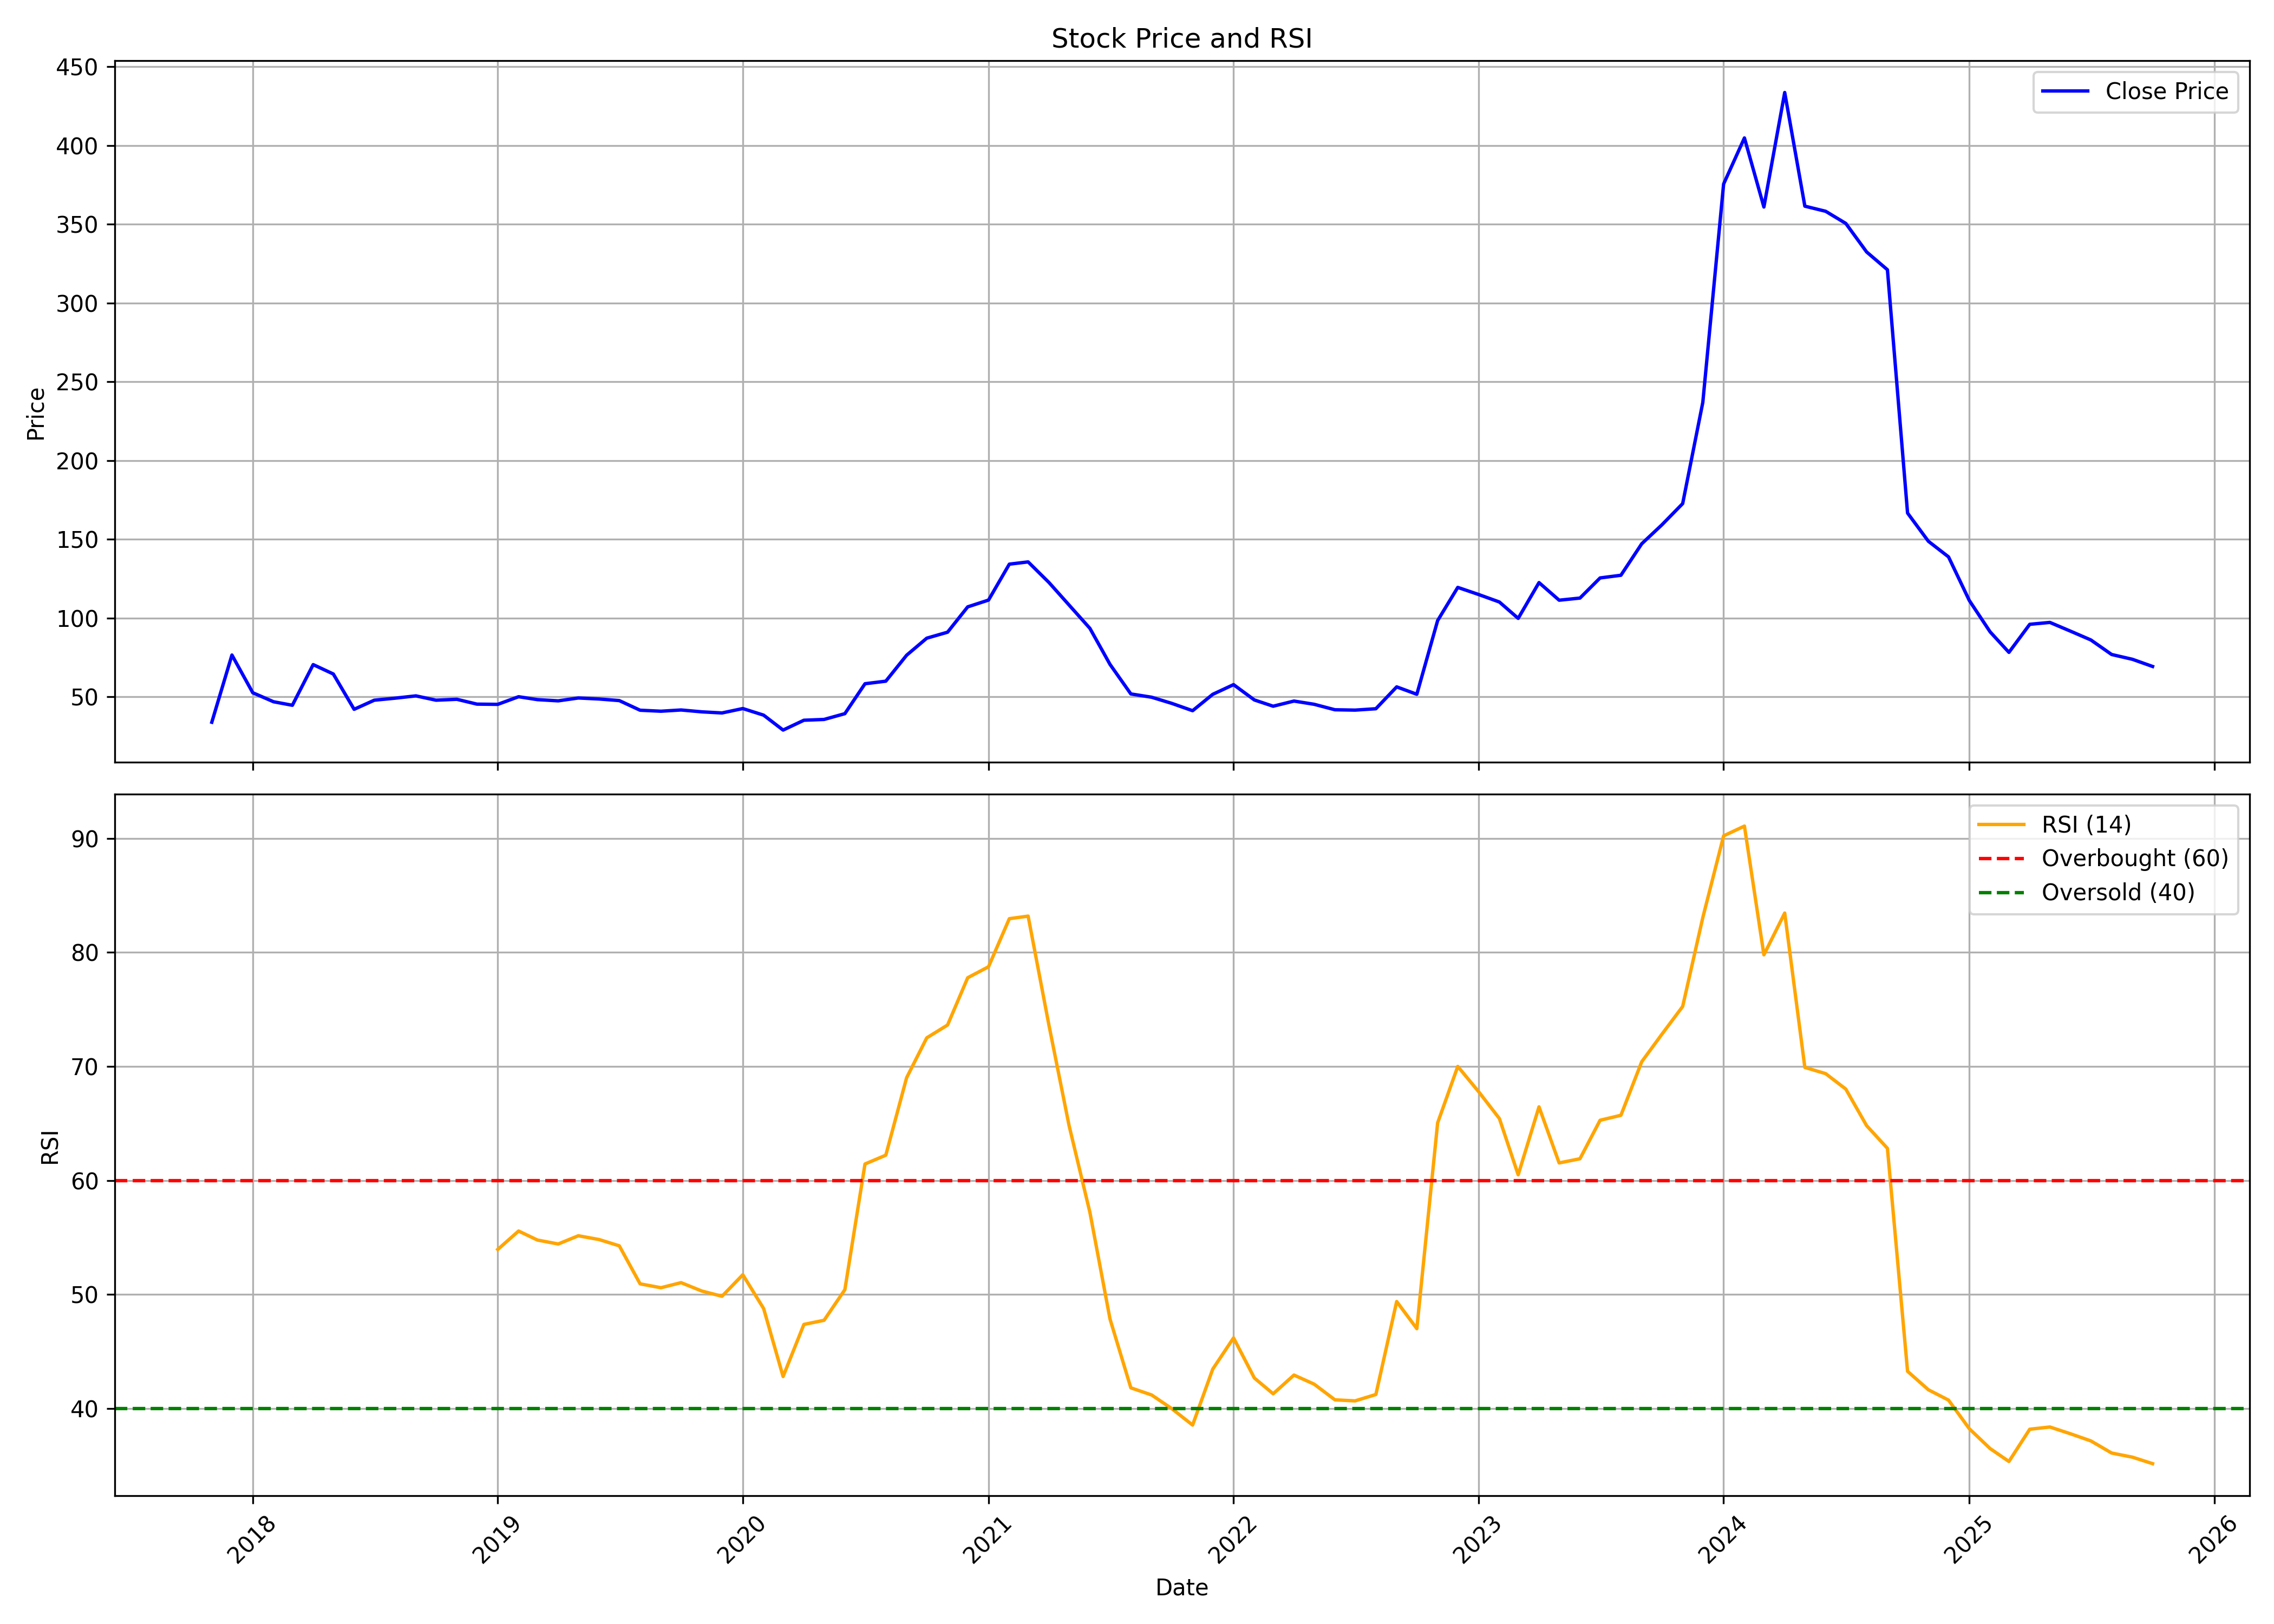

Source data for this figure (header and first rows):
, date, symbol, open, high, low, close, volume, rsi
0, 2017-11-01, VERTOZ, 28.22, 37.31, 28.22, 33.96, 5899200, 
1, 2017-12-01, VERTOZ, 33.46, 76.61, 33.09, 76.61, 2913600, 
2, 2018-01-01, VERTOZ, 77.41, 80.33, 50.56, 52.69, 969600, 
3, 2018-02-01, VERTOZ, 52.19, 61.03, 43.41, 46.96, 561600, 
4, 2018-03-01, VERTOZ, 44.72, 51.69, 43.95, 44.72, 336000, 
5, 2018-04-01, VERTOZ, 46.24, 70.53, 42.22, 70.53, 864000, 
6, 2018-05-01, VERTOZ, 70.53, 73.9, 51.94, 64.57, 1166400, 
7, 2018-06-01, VERTOZ, 64.92, 67.42, 41.7, 42.16, 1152000, 
8, 2018-07-01, VERTOZ, 42.45, 48.82, 39.7, 47.94, 3854400, 
9, 2018-08-01, VERTOZ, 47.19, 50.81, 46.44, 49.23, 2832000, 
10, 2018-09-01, VERTOZ, 49.94, 55.11, 49.5, 50.69, 2030400, 
11, 2018-10-01, VERTOZ, 51.24, 51.24, 45.45, 47.94, 1588800, 
12, 2018-11-01, VERTOZ, 47.94, 51.69, 47.92, 48.52, 1243200, 
13, 2018-12-01, VERTOZ, 49.44, 49.69, 44.45, 45.45, 1742400, 
14, 2019-01-01, VERTOZ, 45.7, 47.36, 42.95, 45.31, 1891200, 53.95
15, 2019-02-01, VERTOZ, 45.7, 51.55, 44.95, 50.15, 1953600, 55.56
16, 2019-03-01, VERTOZ, 50.16, 52.21, 46.19, 48.3, 1598400, 54.77
17, 2019-04-01, VERTOZ, 48.44, 49.44, 46.68, 47.53, 1723200, 54.42
18, 2019-05-01, VERTOZ, 47.53, 52.44, 46.57, 49.35, 1838400, 55.15
19, 2019-06-01, VERTOZ, 48.69, 52.69, 48.57, 48.7, 1828800, 54.81
20, 2019-07-01, VERTOZ, 48.94, 49.69, 47.32, 47.69, 1996800, 54.26
21, 2019-08-01, VERTOZ, 47.44, 47.69, 37.77, 41.57, 1204800, 50.93
22, 2019-09-01, VERTOZ, 41.57, 44.95, 39.95, 40.95, 585600, 50.59
23, 2019-10-01, VERTOZ, 41.97, 46.47, 37.54, 41.74, 657600, 51.03
24, 2019-11-01, VERTOZ, 42.79, 43.42, 39.48, 40.55, 864000, 50.3
25, 2019-12-01, VERTOZ, 40.55, 42.45, 38.68, 39.85, 624000, 49.84
26, 2020-01-01, VERTOZ, 40.75, 47.22, 35.48, 42.65, 196800, 51.73
27, 2020-02-01, VERTOZ, 42.65, 47.07, 38.45, 38.45, 144000, 48.76
28, 2020-03-01, VERTOZ, 38.45, 42.35, 23.86, 28.98, 350400, 42.8
29, 2020-04-01, VERTOZ, 28.86, 38.23, 28.48, 35.23, 451200, 47.37
30, 2020-05-01, VERTOZ, 35.23, 40.13, 34.48, 35.73, 851936, 47.73
31, 2020-06-01, VERTOZ, 37.43, 42.17, 33.55, 39.4, 7075596, 50.42
32, 2020-07-01, VERTOZ, 43.32, 66.41, 43.32, 58.39, 7438736, 61.44
33, 2020-08-01, VERTOZ, 59.94, 68.96, 57.97, 60.01, 1515536, 62.21
34, 2020-09-01, VERTOZ, 60.01, 77.65, 58.96, 76.48, 3888344, 69
35, 2020-10-01, VERTOZ, 76.88, 87.95, 75, 87.3, 4743334, 72.5
36, 2020-11-01, VERTOZ, 89.2, 96.0, 83.53, 91.1, 4507598, 73.63
37, 2020-12-01, VERTOZ, 90.85, 111.0, 88.0, 107.2, 5827676, 77.77
38, 2021-01-01, VERTOZ, 107.9, 122.0, 105.2, 111.5, 4303588, 78.73
39, 2021-02-01, VERTOZ, 111.9, 141, 108.7, 134.3, 5738286, 82.95
40, 2021-03-01, VERTOZ, 137.0, 161.0, 120.1, 135.7, 11846048, 83.17
41, 2021-04-01, VERTOZ, 137.4, 146.0, 121.0, 122.7, 6504284, 73.61
42, 2021-05-01, VERTOZ, 124.5, 135.0, 106.5, 108.3, 10077044, 64.81
43, 2021-06-01, VERTOZ, 105.6, 118.4, 87.72, 93.55, 13750490, 57.21
44, 2021-07-01, VERTOZ, 95.45, 107.0, 70.28, 70.65, 20548896, 47.84
45, 2021-08-01, VERTOZ, 71.0, 78.0, 48.2, 51.92, 15416858, 41.81
46, 2021-09-01, VERTOZ, 51.92, 55.0, 47.62, 49.83, 9726576, 41.18
47, 2021-10-01, VERTOZ, 49.83, 57.4, 45.3, 45.92, 3816888, 39.99
48, 2021-11-01, VERTOZ, 46.0, 52.4, 39.8, 41.28, 1789370, 38.54
49, 2021-12-01, VERTOZ, 41.95, 58.08, 40.35, 51.67, 6704566, 43.45
50, 2022-01-01, VERTOZ, 52.35, 75.75, 50.53, 57.83, 10751974, 46.19
51, 2022-02-01, VERTOZ, 59.03, 61.45, 43.05, 48.1, 1997464, 42.67
52, 2022-03-01, VERTOZ, 48.1, 54.0, 43.35, 44.12, 1719004, 41.29
53, 2022-04-01, VERTOZ, 45.5, 52.35, 44.5, 47.4, 1854328, 42.93
54, 2022-05-01, VERTOZ, 47.5, 47.7, 37.05, 45.35, 1377518, 42.14
55, 2022-06-01, VERTOZ, 43.67, 50.78, 33.67, 41.88, 2021106, 40.76
56, 2022-07-01, VERTOZ, 42.67, 44.0, 39.95, 41.65, 844106, 40.67
57, 2022-08-01, VERTOZ, 41.75, 44.42, 38.55, 42.53, 891964, 41.23
58, 2022-09-01, VERTOZ, 43.25, 70.07, 42.0, 56.4, 8999774, 49.38
59, 2022-10-01, VERTOZ, 56.3, 63.45, 48.9, 51.7, 2416520, 47
... 36 more rows
